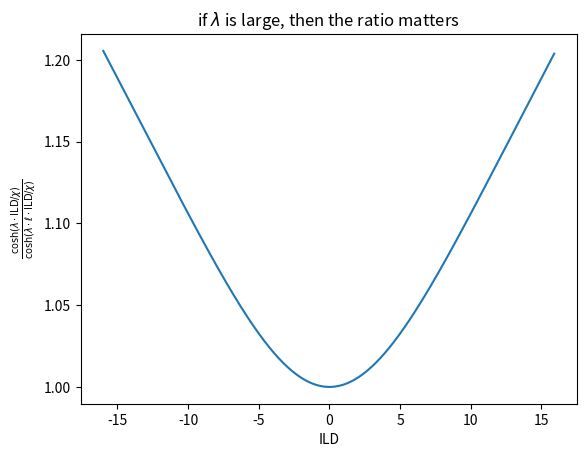
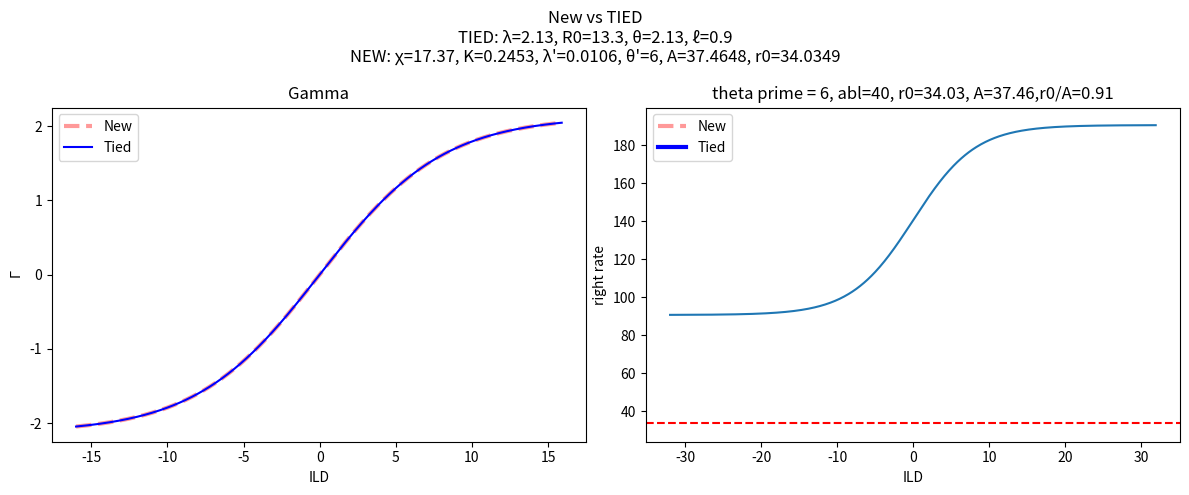

Here is the Python script that generated these plots, in order:
# %%
import numpy as np
import pandas as pd
import matplotlib.pyplot as plt


# %%
# TIED params 
lam = 2.13
R0 = 13.3
theta = 2.13
ell = 0.9 

# print params
print(f'lam = {lam}')
print(f'R0 = {R0}')
print(f'theta = {theta}')
print(f'ell = {ell}')
# %%
# new params 
chi = 17.37

K = 2 * lam / chi
lam_prime = lam*(1-ell)/20
theta_prime = 6 # this is free

# calculate r0 and A from the constraint equations
x = theta_prime / theta
A = R0 * x
r0 = (A/2) * (x-1)

print(f'x = theta_prime/theta = {x:.4f}')
print(f'A = {A:.4f}')
print(f'r0 = {r0:.4f}')

# %%
def tied_gamma(ild):
    return theta * (np.tanh(lam * ild/chi))

def tied_omega(abl,ild):
    return (R0/(theta**2)) * (10 ** ( lam * (1 - ell) * abl / 20 )) * (np.cosh(lam*ild/chi) / np.cosh(lam*ell*ild/chi))
# %%
ild_range = np.arange(-16,16,0.1)
extra_ratio  = np.cosh(lam * ild_range/chi) / np.cosh(lam * ell * ild_range/chi)
plt.plot(ild_range, extra_ratio)
plt.xlabel('ILD')
plt.ylabel(r'$\frac{\cosh(\lambda \cdot \text{ILD} / \chi)}{\cosh(\lambda \cdot \ell \cdot \text{ILD} / \chi)}$')
plt.title(r'if $\lambda $ is large, then the ratio matters')

# %%
def new_gamma(ild):
    return ( theta_prime / ( (2*r0/A) + 1) ) *  np.tanh(K * ild/2)

def new_omega(abl,ild):
    return np.ones_like(ild) * ( ( 2*r0 + A ) / ( theta_prime**2) ) * (10 ** (lam_prime * abl))
# %%
fig, (ax1, ax2) = plt.subplots(1, 2, figsize=(12, 5))

# Gamma plot
ax1.plot(ild_range, new_gamma(ild_range), color='r', ls='--', lw=3, alpha=0.4, label='New')
ax1.plot(ild_range, tied_gamma(ild_range), color='b', label='Tied')
ax1.set_xlabel('ILD')
ax1.set_ylabel(r'$\Gamma$')
ax1.legend()
ax1.set_title('Gamma')

# Omega plot
abl_range = [20,40,60]
for i, abl in enumerate(abl_range):
    ax2.plot(ild_range, new_omega(abl,ild_range), ls='--', color='r', lw=3, alpha=0.4, label='New' if i == 0 else None)
    ax2.plot(ild_range, tied_omega(abl,ild_range), color='b', lw=3, label='Tied' if i == 0 else None)
ax2.set_xlabel('ILD')
ax2.set_ylabel(r'$\Omega$')
ax2.legend()
ax2.set_title('Omega')

fig.suptitle(f'New vs TIED\nTIED: λ={lam}, R0={R0}, θ={theta}, ℓ={ell}\nNEW: χ={chi}, K={K:.4f}, λ\'={lam_prime:.4f}, θ\'={theta_prime}, A={A:.4f}, r0={r0:.4f}')
plt.tight_layout()
# %%
ild_range = np.arange(-32,32,0.1)
abl = 40
abl_gain = 10**(lam_prime * abl)
right_rates = (r0 + A /(1 + np.exp(-K*ild_range))) * abl_gain
plt.plot(ild_range, right_rates)
plt.xlabel('ILD')
plt.ylabel('right rate')
plt.ylim(bottom=r0 - 10)
plt.axhline(y=r0, color='r', linestyle='--')
plt.title(f'theta prime = {theta_prime}, abl={abl}, r0={r0 :.2f}, A={A :.2f},r0/A={r0/A :.2f}')

# %%



